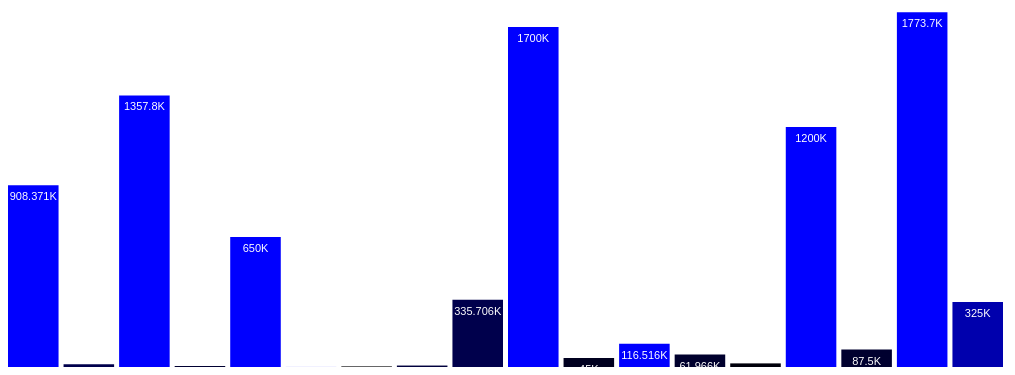
D3 v5 page, settled after 360 driven frames (6 s of simulated time); the page loaded 1 data file(s).


      var w = 1000;
      var h = 600;
      var barPadding = 5;
      var entente_dataset;
      var central_dataset;
      var full_dataset;

      d3.json("casualties.json").then(function(data) {
        entente_dataset = data['Entente Powers']
        central_dataset = data['Central Powers']
        full_dataset = entente_dataset.concat(central_dataset)
        // console.log(data);

      var svg = d3.select('body')
                  .append('svg')
                  .attr('width', w)
                  .attr('height', h);

      svg.selectAll('rect')
        .data(full_dataset)
        .enter()
        .append('rect')
        .attr('x', function(d, i) {return i * (w / full_dataset.length)})
        .attr('y',function(d) {return h - (d['Dead Soldiers']/5000);})
        .attr('width', w / full_dataset.length - barPadding)
        .attr('height', function(d) {return d['Dead Soldiers'];})
        .attr('fill', function(d) {return 'rgb(0, 0, ' + Math.round(d['Population'] / 100000) + ')';});

      svg.selectAll('text')
        .data(full_dataset)
        .enter()
        .append('text')
        .text(function(d) {return d['Dead Soldiers'] / 1000 + 'K';})
        .attr('x', function(d, i) {return i * (w / full_dataset.length) + (w / full_dataset.length - barPadding) / 2;})
        .attr('y', function(d) {return h - (d['Dead Soldiers'] / 5000) + 15;})
        .attr('font-family', 'sans-serif')
        .attr('font-size', '11px')
        .attr('fill', 'white')
        .attr('text-anchor', 'middle');

      });
    

### data: casualties.json
{
 "Entente Powers": [
  {
   "Country": "British Empire",
   "Population": 46100000,
   "Mobilized Soldiers": 8904467,
   "Dead Soldiers": 908371,
   "Dead Civilians": 600000,
   "Total Dead": 1508371
  },
  {
   "Country": "Belgium",
   "Population": 7600000,
   "Mobilized Soldiers": 267000,
   "Dead Soldiers": 13716,
   "Dead Civilians": 50000,
   "Total Dead": 63716
  },
  {
   "Country": "France",
   "Population": 39000000,
   "Mobilized Soldiers": 8410000,
   "Dead Soldiers": 1357800,
   "Dead Civilians": 600000,
   "Total Dead": 1957800
  },
  {
   "Country": "Greece",
   "Population": 4900000,
   "Mobilized Soldiers": 230000,
   "Dead Soldiers": 5000,
   "Dead Civilians": 0,
   "Total Dead": 5000
  },
  {
   "Country": "Italy",
   "Population": 36000000,
   "Mobilized Soldiers": 5615000,
   "Dead Soldiers": 650000,
   "Dead Civilians": 700000,
   "Total Dead": 1350000
  },
  {
   "Country": "Japan",
   "Population": 53000000,
   "Mobilized Soldiers": 800000,
   "Dead Soldiers": 300,
   "Dead Civilians": 0,
   "Total Dead": 300
  },
  {
   "Country": "Montenegro",
   "Population": 200000,
   "Mobilized Soldiers": 50000,
   "Dead Soldiers": 3000,
   "Dead Civilians": 0,
   "Total Dead": 3000
  },
  {
   "Country": "Portugal",
   "Population": 6100000,
   "Mobilized Soldiers": 100000,
   "Dead Soldiers": 7222,
   "Dead Civilians": 0,
   "Total Dead": 7222
  },
  "... 6 more items"
 ],
 "Central Powers": [
  {
   "Country": "Austro-Hungarian Empire",
   "Population": 52600000,
   "Mobilized Soldiers": 7800000,
   "Dead Soldiers": 1200000,
   "Dead Civilians": 400000,
   "Total Dead": 1600000
  },
  {
   "Country": "Bulgaria",
   "Population": 4700000,
   "Mobilized Soldiers": 1200000,
   "Dead Soldiers": 87500,
   "Dead Civilians": 300000,
   "Total Dead": 387500
  },
  {
   "Country": "Germany",
   "Population": 67800000,
   "Mobilized Soldiers": 11000000,
   "Dead Soldiers": 1773700,
   "Dead Civilians": 700000,
   "Total Dead": 2473700
  },
  {
   "Country": "Turkey",
   "Population": 17300000,
   "Mobilized Soldiers": 2850000,
   "Dead Soldiers": 325000,
   "Dead Civilians": 2000000,
   "Total Dead": 2325000
  }
 ]
}